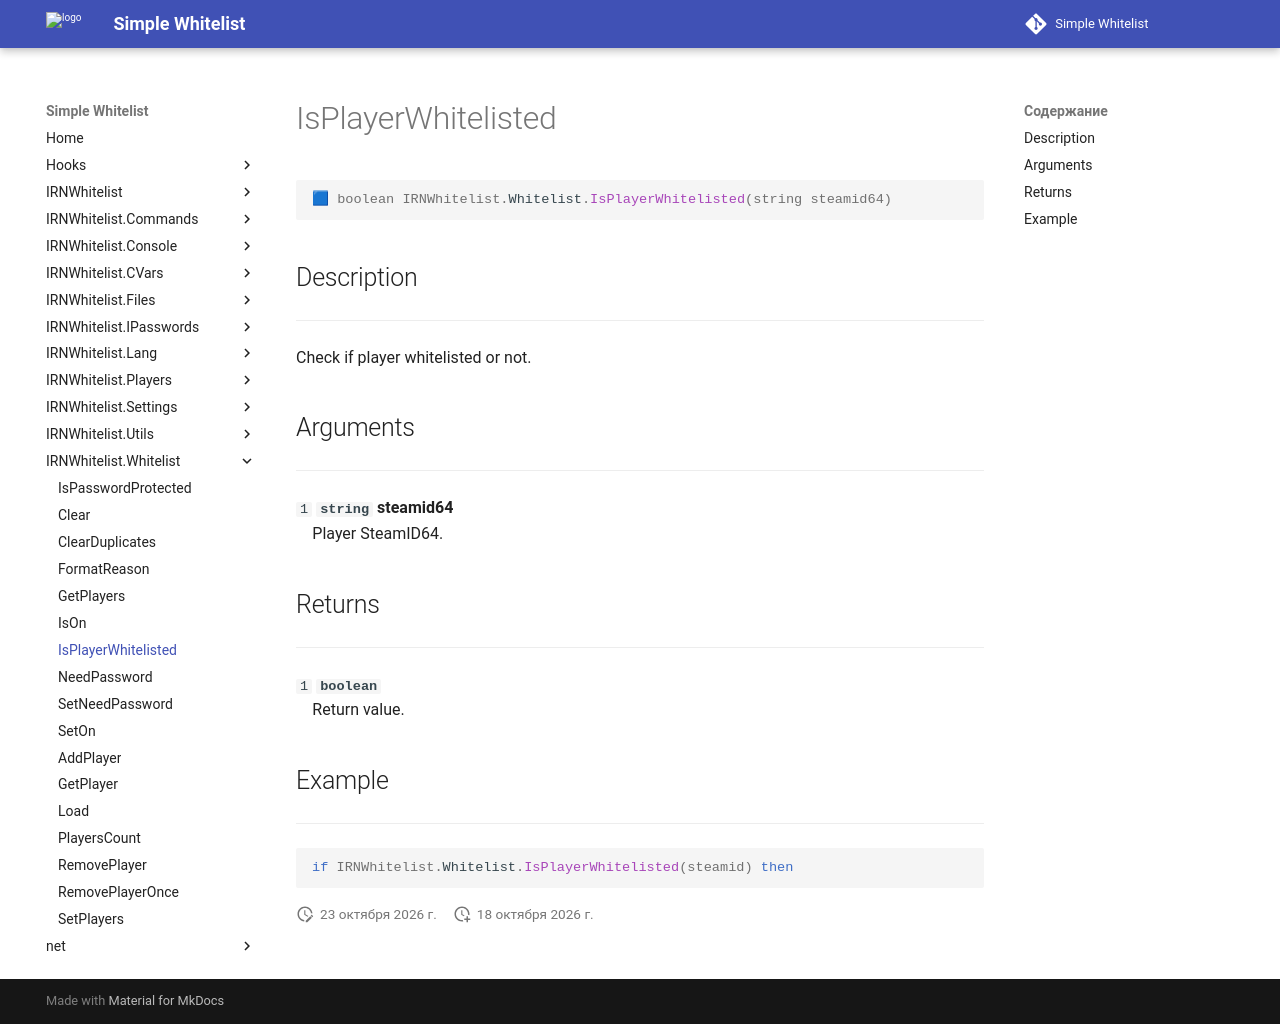

repository: Enalian/simple_whitelist · page: IRNWhitelist_Whitelist/IsPlayerWhitelisted/index.html · generator: mkdocs

---
title: IRNWhitelist.Whitelist.IsPlayerWhitelisted
---

```lua
🟦 boolean IRNWhitelist.Whitelist.IsPlayerWhitelisted(string steamid64)
```

## Description
---

Check if player whitelisted or not.

## Arguments
---

`1` **`string`** **steamid64**  
&emsp;Player SteamID64.

## Returns
---

`1` **`boolean`**  
&emsp;Return value.

## Example
---

```lua
if IRNWhitelist.Whitelist.IsPlayerWhitelisted(steamid) then
```
